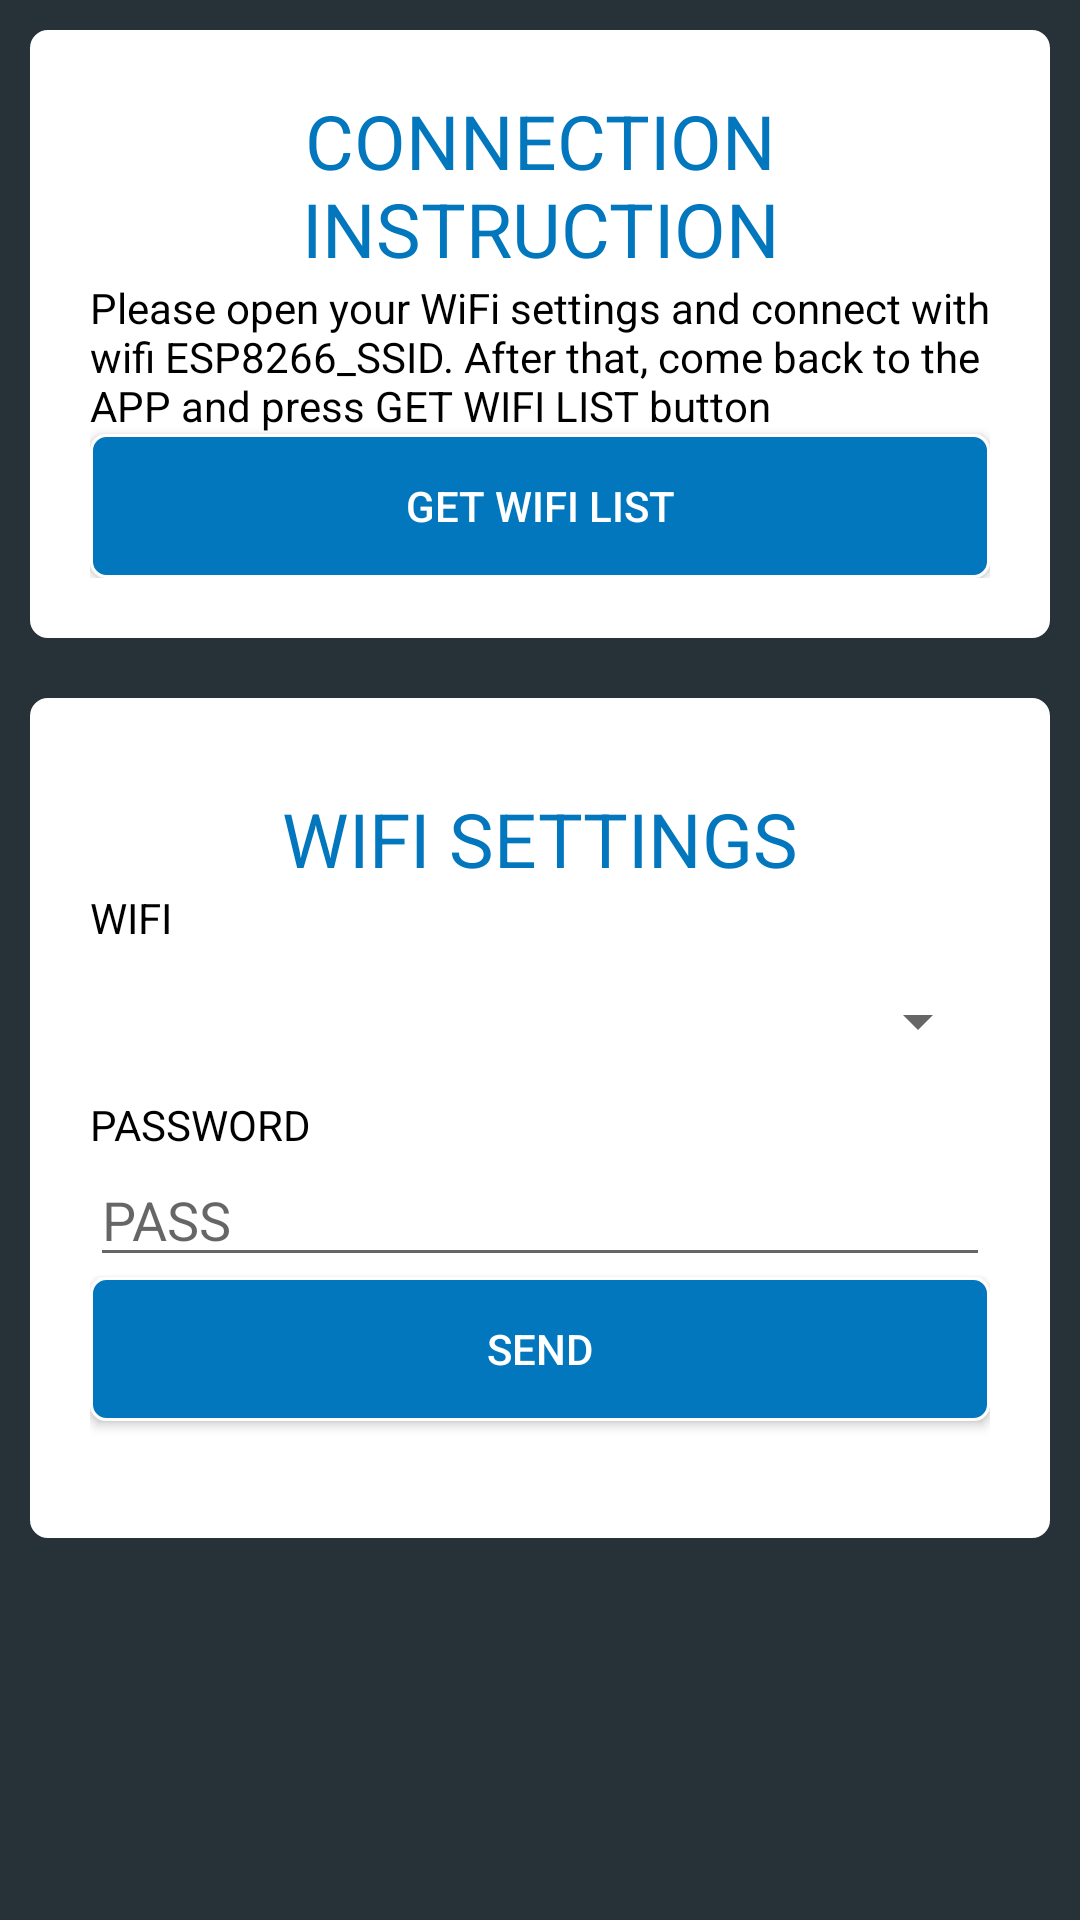

Reconstruct the res/layout file that produces this screen, plus the resources it refers to.
<!-- AndroidManifest.xml: application theme AppTheme -->
<!-- res/layout/wifi_setting.xml -->
<?xml version="1.0" encoding="utf-8"?>
<LinearLayout xmlns:android="http://schemas.android.com/apk/res/android"
    android:layout_width="match_parent"
    android:layout_height="match_parent"
    android:background="#263238"
    android:orientation="vertical"

    >

    <LinearLayout
        android:layout_width="match_parent"
        android:layout_height="wrap_content"
        android:orientation="vertical"
        android:background="@drawable/view_wifi_setting"
        android:layout_margin="10dp"
        android:padding="20dp"
        >

        <TextView
            android:layout_width="match_parent"
            android:layout_height="wrap_content"
            android:gravity="center"
            android:text="CONNECTION INSTRUCTION"
            android:textSize="25dp"
            android:textColor="@color/colorPrimary" />

        <TextView
            android:layout_width="match_parent"
            android:layout_height="wrap_content"
            android:textColor="@color/colorBlack"
            android:text="@string/Connection_Instruction" />

        <Button
            android:id="@+id/btnGetWifiList"
            android:layout_width="match_parent"
            android:layout_height="wrap_content"
            android:background="@drawable/shape_for_button"
            android:text="GET WIFI LIST"
            android:textColor="@android:color/white"
            />
    </LinearLayout>

    <LinearLayout
        android:layout_width="match_parent"
        android:layout_height="wrap_content"
        android:orientation="vertical"
        android:background="@drawable/view_wifi_setting"
        android:layout_margin="10dp"
        android:padding="20dp">
        >
    <TextView
        android:layout_width="match_parent"
        android:layout_height="wrap_content"
        android:layout_marginTop="10dp"
        android:gravity="center"
        android:text="WIFI SETTINGS"
        android:textSize="25dp"
        android:textColor="@color/colorPrimary" />

    <TextView
        android:layout_width="wrap_content"
        android:layout_height="wrap_content"
        android:layout_gravity="left"
        android:textColor="@color/colorBlack"
        android:text="WIFI"

        />

    <Spinner
        android:id="@+id/spnWifiSSID"
        android:layout_width="match_parent"
        android:layout_height="50dp"></Spinner>

    <TextView
        android:layout_width="wrap_content"
        android:layout_height="wrap_content"
        android:layout_gravity="left"
        android:textColor="@color/colorBlack"
        android:text="PASSWORD" />

    <EditText
        android:id="@+id/edtWifiPASS"
        android:layout_width="match_parent"
        android:layout_height="wrap_content"
        android:hint="PASS" />

    <Button
        android:id="@+id/btnSend"
        android:layout_width="match_parent"
        android:layout_height="wrap_content"
        android:background="@drawable/shape_for_button"
        android:text="SEND"
        android:textColor="@android:color/white" />

    <TextView
        android:id="@+id/tvShow"
        android:layout_width="match_parent"
        android:layout_height="wrap_content"
        />
    </LinearLayout>

</LinearLayout>
<!-- resources referenced by this layout -->
<resources>
  <color name="colorBlack">#000000</color>
  <color name="colorPrimary">#0277BD</color>
  <!-- drawable shape_for_button (drawable) -->
  <?xml version="1.0" encoding="utf-8"?>
  <shape xmlns:android="http://schemas.android.com/apk/res/android"
      android:shape="rectangle"
      >
      <solid android:color="@color/colorPrimary"/>
      <stroke
          android:width="1dp"
          android:color="@color/colorWhite"/>
      <corners android:radius="5dp"/>
  </shape>
  <!-- drawable view_wifi_setting (drawable) -->
  <?xml version="1.0" encoding="utf-8"?>
  <shape xmlns:android="http://schemas.android.com/apk/res/android"
  android:shape="rectangle"
      >
      <stroke android:color="@color/colorWhite"
          android:width="2dp"/>
      <solid android:color="@color/colorWhite"/>
      <corners android:radius="5dp"/>
  
  </shape>
  <string name="Connection_Instruction">Please open your WiFi settings and connect with wifi ESP8266_SSID. After that, come back to the APP and press GET WIFI LIST button</string>
  <style name="AppTheme" parent="Base.Theme.AppCompat.Light.DarkActionBar">
          
          <item name="colorPrimary">@color/colorPrimary</item>
          <item name="colorPrimaryDark">@color/colorPrimaryDark</item>
          <item name="colorAccent">@color/colorPrimary</item>
      </style>
  <color name="colorWhite">#FFFFFF</color>
  <color name="colorPrimaryDark">#3700B3</color>
</resources>
